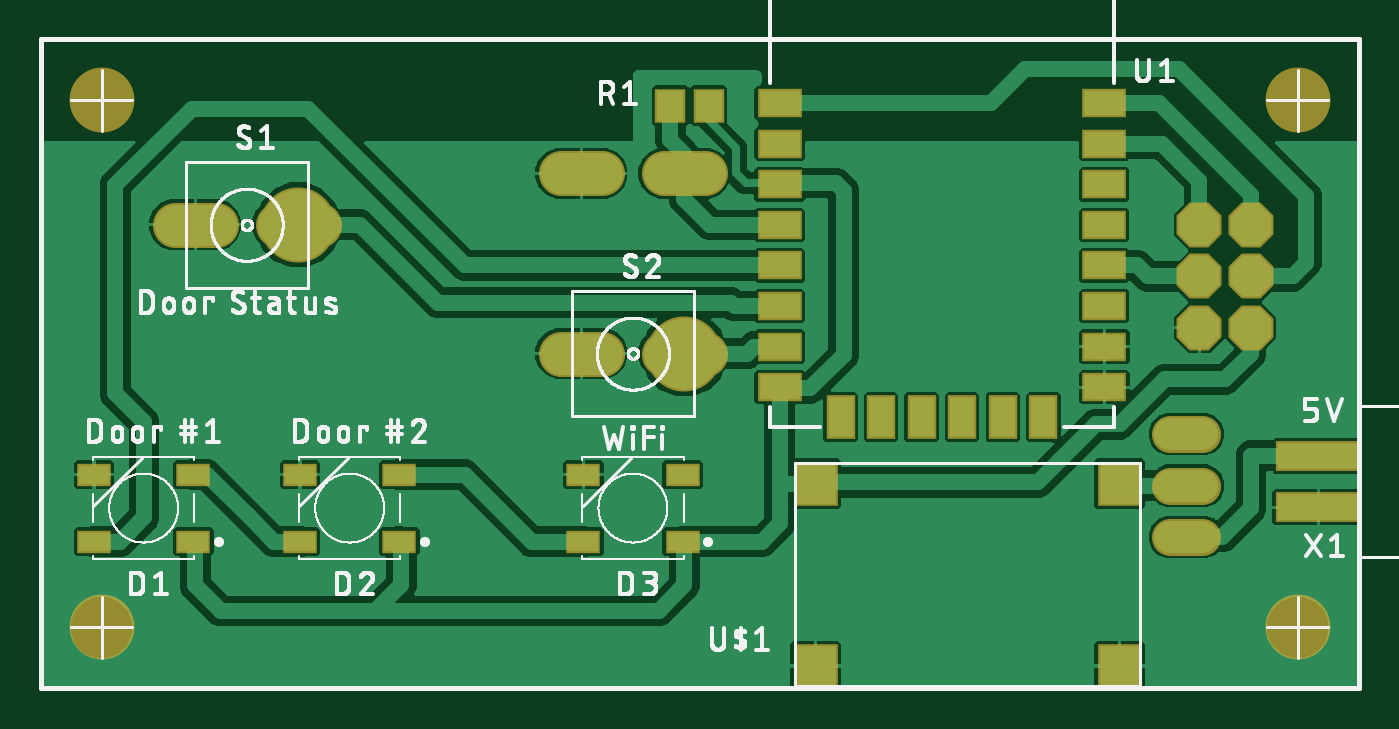
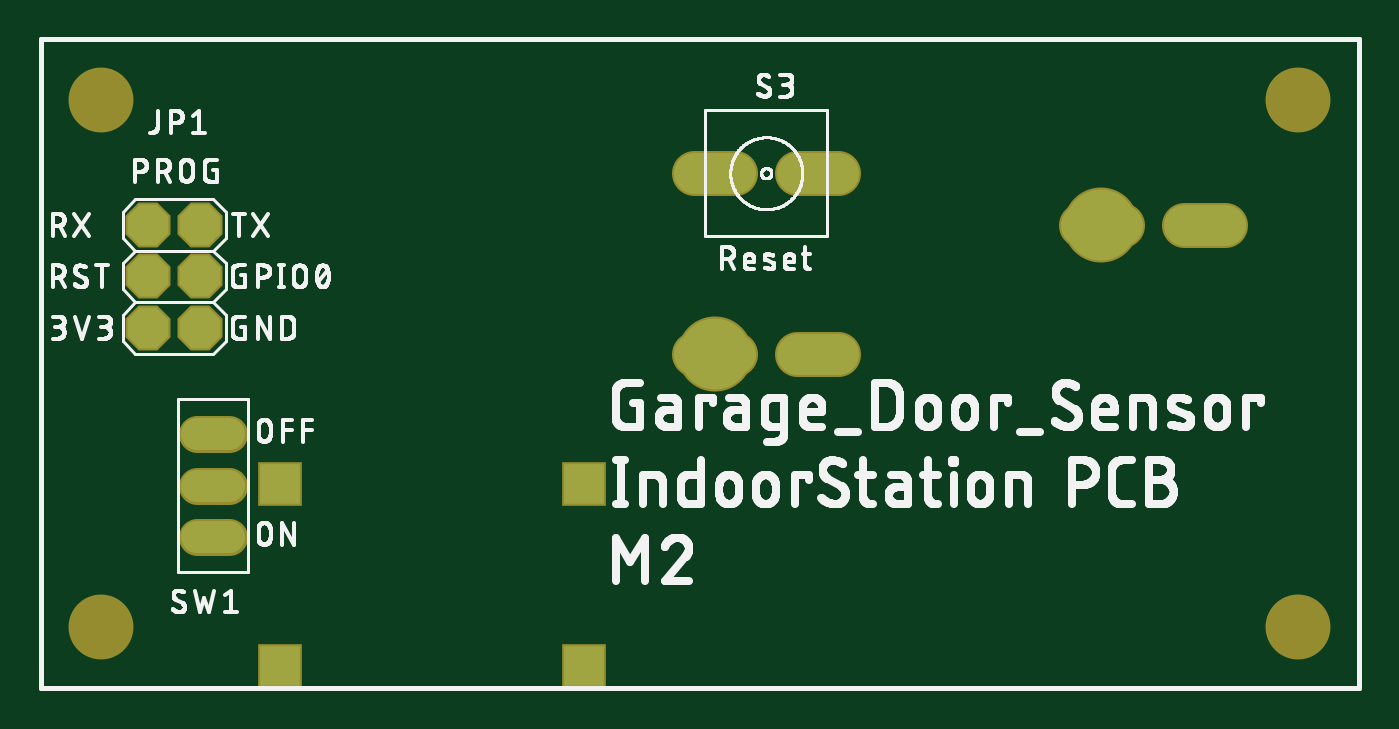
Circuit board: 8 layer files. Board 65.0 x 32.0 mm.
- bottom_copper: copper_bottom.gbr (956 bytes)
- top_copper: copper_top.gbr (31007 bytes)
- outline: profile.gbr (239 bytes)
- bottom_silk: silkscreen_bottom.gbr (155065 bytes)
- top_silk: silkscreen_top.gbr (97704 bytes)
- bottom_mask: soldermask_bottom.gbr (968 bytes)
- top_mask: soldermask_top.gbr (1841 bytes)
- paste: solderpaste_top.gbr (1041 bytes)

=== bottom_copper: copper_bottom.gbr ===
G04 EAGLE Gerber RS-274X export*
G75*
%MOMM*%
%FSLAX34Y34*%
%LPD*%
%INBottom Copper*%
%IPPOS*%
%AMOC8*
5,1,8,0,0,1.08239X$1,22.5*%
G01*
G04 Define Apertures*
%ADD10P,2.1821X8X112.5*%
%ADD11C,2.016000*%
%ADD12C,1.600000*%
%ADD13R,2.000000X2.000000*%
%ADD14C,3.500000*%
%ADD15C,0.254000*%
D10*
X571500Y177800D03*
X596900Y177800D03*
X571500Y203200D03*
X596900Y203200D03*
X571500Y228600D03*
X596900Y228600D03*
D11*
X86280Y228600D02*
X66120Y228600D01*
X116920Y228600D02*
X137080Y228600D01*
X256620Y165100D02*
X276780Y165100D01*
X307420Y165100D02*
X327580Y165100D01*
D12*
X557000Y74600D02*
X573000Y74600D01*
X573000Y100000D02*
X557000Y100000D01*
X557000Y125400D02*
X573000Y125400D01*
D11*
X276780Y254000D02*
X256620Y254000D01*
X307420Y254000D02*
X327580Y254000D01*
D13*
X382200Y101000D03*
X382200Y11000D03*
X532200Y101000D03*
X532200Y11000D03*
D14*
X127000Y228600D03*
X317500Y165100D03*
D15*
X0Y0D02*
X650000Y0D01*
X650000Y320000D01*
X0Y320000D01*
X0Y0D01*
M02*

=== top_copper: copper_top.gbr (31007 bytes, source omitted) ===
=== outline: profile.gbr ===
G04 EAGLE Gerber RS-274X export*
G75*
%MOMM*%
%FSLAX34Y34*%
%LPD*%
%IN*%
%IPPOS*%
%AMOC8*
5,1,8,0,0,1.08239X$1,22.5*%
G01*
G04 Define Apertures*
%ADD10C,0.254000*%
D10*
X0Y0D02*
X650000Y0D01*
X650000Y320000D01*
X0Y320000D01*
X0Y0D01*
M02*

=== bottom_silk: silkscreen_bottom.gbr (155065 bytes, source omitted) ===
=== top_silk: silkscreen_top.gbr (97704 bytes, source omitted) ===
=== bottom_mask: soldermask_bottom.gbr ===
G04 EAGLE Gerber RS-274X export*
G75*
%MOMM*%
%FSLAX34Y34*%
%LPD*%
%INSoldermask Bottom*%
%IPPOS*%
%AMOC8*
5,1,8,0,0,1.08239X$1,22.5*%
G01*
G04 Define Apertures*
%ADD10C,3.203200*%
%ADD11P,2.40204X8X112.5*%
%ADD12C,2.219200*%
%ADD13C,1.803200*%
%ADD14R,2.203200X2.203200*%
%ADD15C,3.703200*%
D10*
X620000Y290000D03*
X620000Y30000D03*
X30000Y30000D03*
X30000Y290000D03*
D11*
X571500Y177800D03*
X596900Y177800D03*
X571500Y203200D03*
X596900Y203200D03*
X571500Y228600D03*
X596900Y228600D03*
D12*
X86280Y228600D02*
X66120Y228600D01*
X116920Y228600D02*
X137080Y228600D01*
X256620Y165100D02*
X276780Y165100D01*
X307420Y165100D02*
X327580Y165100D01*
D13*
X557000Y74600D02*
X573000Y74600D01*
X573000Y100000D02*
X557000Y100000D01*
X557000Y125400D02*
X573000Y125400D01*
D12*
X276780Y254000D02*
X256620Y254000D01*
X307420Y254000D02*
X327580Y254000D01*
D14*
X382200Y101000D03*
X382200Y11000D03*
X532200Y101000D03*
X532200Y11000D03*
D15*
X127000Y228600D03*
X317500Y165100D03*
M02*

=== top_mask: soldermask_top.gbr ===
G04 EAGLE Gerber RS-274X export*
G75*
%MOMM*%
%FSLAX34Y34*%
%LPD*%
%INSoldermask Top*%
%IPPOS*%
%AMOC8*
5,1,8,0,0,1.08239X$1,22.5*%
G01*
G04 Define Apertures*
%ADD10C,3.203200*%
%ADD11P,2.40204X8X112.5*%
%ADD12R,2.203200X1.403200*%
%ADD13R,1.403200X2.203200*%
%ADD14C,2.219200*%
%ADD15R,1.703200X1.103200*%
%ADD16C,1.803200*%
%ADD17R,4.203200X1.473200*%
%ADD18R,1.503200X1.703200*%
%ADD19R,2.203200X2.203200*%
%ADD20C,3.703200*%
D10*
X620000Y290000D03*
X620000Y30000D03*
X30000Y30000D03*
X30000Y290000D03*
D11*
X571500Y177800D03*
X596900Y177800D03*
X571500Y203200D03*
X596900Y203200D03*
X571500Y228600D03*
X596900Y228600D03*
D12*
X524500Y148540D03*
X524500Y168540D03*
X524500Y188540D03*
X524500Y208540D03*
X524500Y228540D03*
X524500Y248540D03*
X524500Y268540D03*
X524500Y288540D03*
X364500Y288540D03*
X364500Y248540D03*
X364500Y268540D03*
X364500Y228540D03*
X364500Y208540D03*
X364500Y188540D03*
X364500Y168540D03*
X364500Y148540D03*
D13*
X494500Y133740D03*
X474500Y133740D03*
X454500Y133740D03*
X434500Y133740D03*
X414500Y133740D03*
X394500Y133740D03*
D14*
X86280Y228600D02*
X66120Y228600D01*
X116920Y228600D02*
X137080Y228600D01*
X256620Y165100D02*
X276780Y165100D01*
X307420Y165100D02*
X327580Y165100D01*
D15*
X26300Y105400D03*
X26300Y72400D03*
X75300Y105400D03*
X75300Y72400D03*
X127900Y105400D03*
X127900Y72400D03*
X176900Y105400D03*
X176900Y72400D03*
X267600Y105400D03*
X267600Y72400D03*
X316600Y105400D03*
X316600Y72400D03*
D16*
X557000Y74600D02*
X573000Y74600D01*
X573000Y100000D02*
X557000Y100000D01*
X557000Y125400D02*
X573000Y125400D01*
D14*
X276780Y254000D02*
X256620Y254000D01*
X307420Y254000D02*
X327580Y254000D01*
D17*
X630000Y114700D03*
X630000Y89300D03*
D18*
X310500Y287340D03*
X329500Y287340D03*
D19*
X382200Y101000D03*
X382200Y11000D03*
X532200Y101000D03*
X532200Y11000D03*
D20*
X127000Y228600D03*
X317500Y165100D03*
M02*

=== paste: solderpaste_top.gbr ===
G04 EAGLE Gerber RS-274X export*
G75*
%MOMM*%
%FSLAX34Y34*%
%LPD*%
%INSolderpaste Top*%
%IPPOS*%
%AMOC8*
5,1,8,0,0,1.08239X$1,22.5*%
G01*
G04 Define Apertures*
%ADD10R,2.000000X1.200000*%
%ADD11R,1.200000X2.000000*%
%ADD12R,1.500000X0.900000*%
%ADD13R,4.000000X1.270000*%
%ADD14R,1.300000X1.500000*%
D10*
X524500Y148540D03*
X524500Y168540D03*
X524500Y188540D03*
X524500Y208540D03*
X524500Y228540D03*
X524500Y248540D03*
X524500Y268540D03*
X524500Y288540D03*
X364500Y288540D03*
X364500Y248540D03*
X364500Y268540D03*
X364500Y228540D03*
X364500Y208540D03*
X364500Y188540D03*
X364500Y168540D03*
X364500Y148540D03*
D11*
X494500Y133740D03*
X474500Y133740D03*
X454500Y133740D03*
X434500Y133740D03*
X414500Y133740D03*
X394500Y133740D03*
D12*
X26300Y105400D03*
X26300Y72400D03*
X75300Y105400D03*
X75300Y72400D03*
X127900Y105400D03*
X127900Y72400D03*
X176900Y105400D03*
X176900Y72400D03*
X267600Y105400D03*
X267600Y72400D03*
X316600Y105400D03*
X316600Y72400D03*
D13*
X630000Y114700D03*
X630000Y89300D03*
D14*
X310500Y287340D03*
X329500Y287340D03*
M02*

